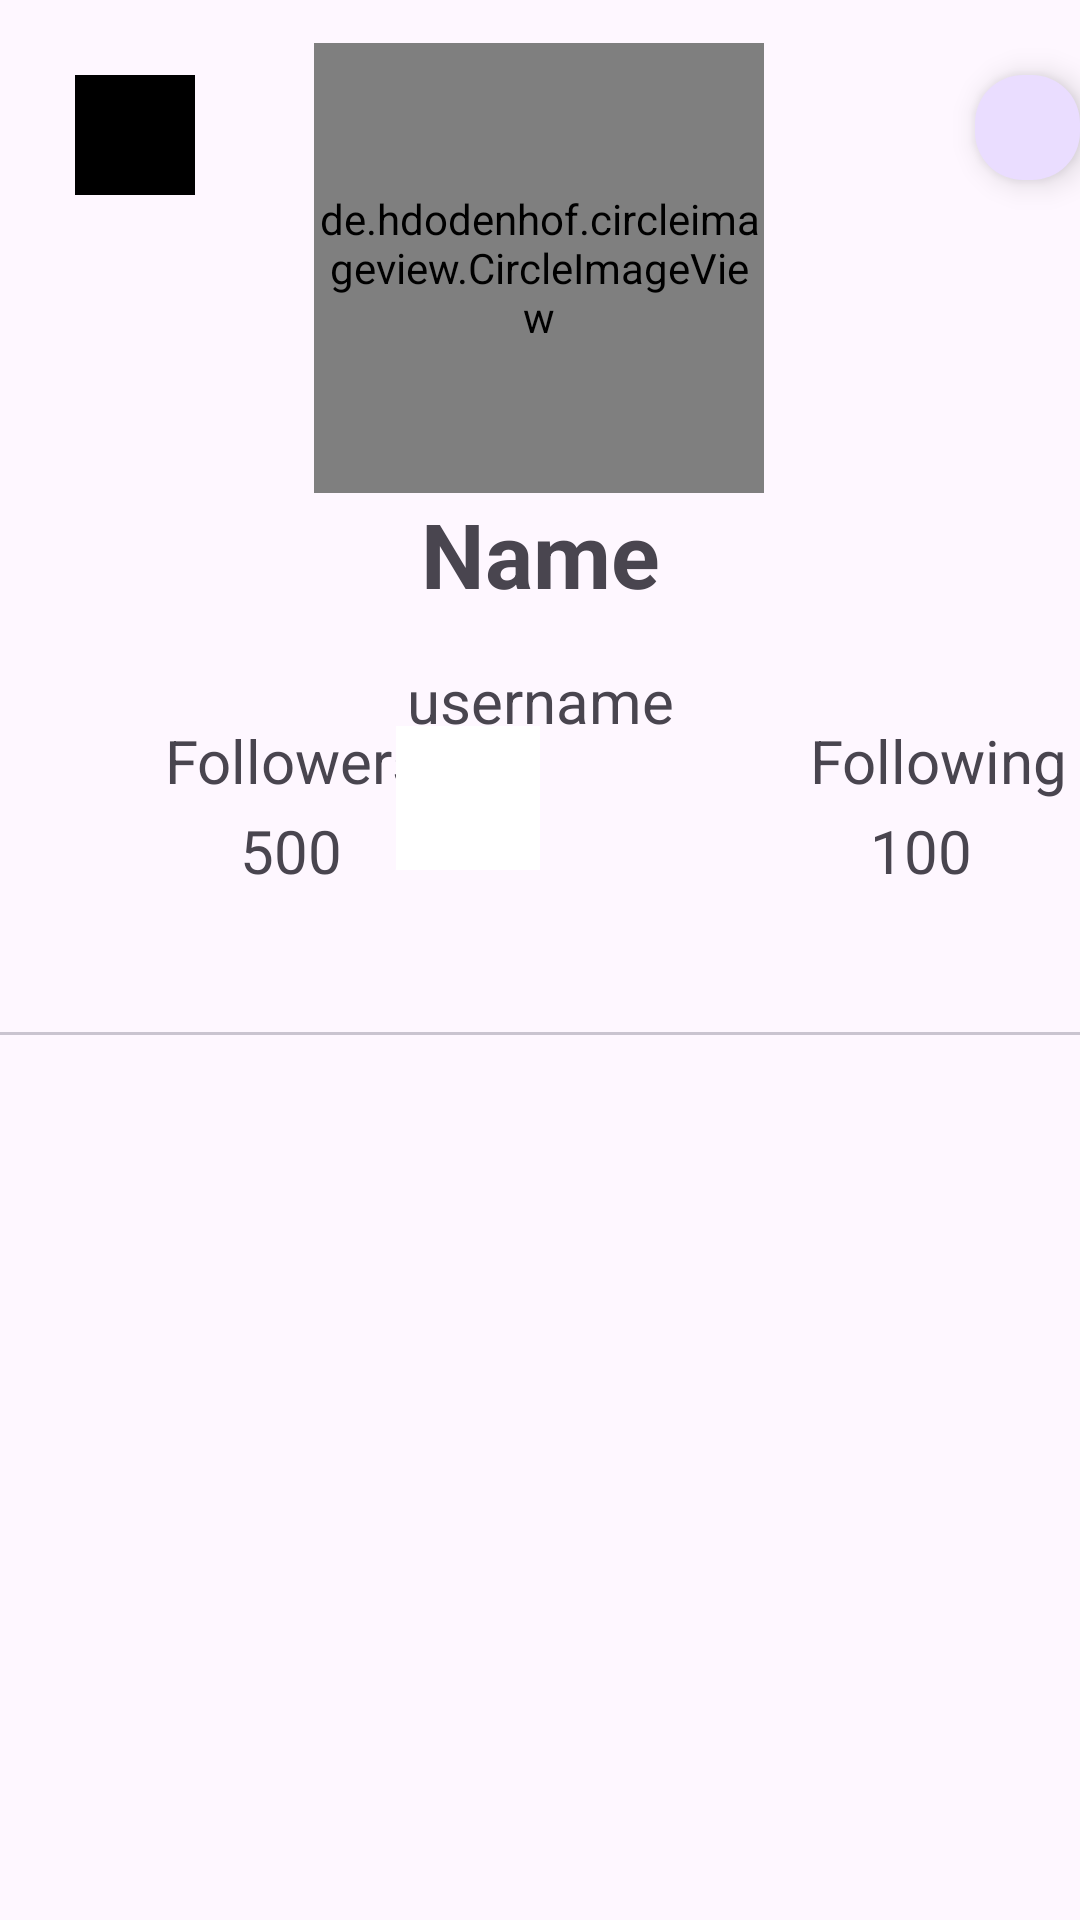

Android layout source for this screen:
<!-- AndroidManifest.xml: application theme Theme.MyProjectAndroidFundamental -->
<!-- res/layout/activity_detail_user.xml -->
<?xml version="1.0" encoding="utf-8"?>
<RelativeLayout xmlns:android="http://schemas.android.com/apk/res/android"
    xmlns:app="http://schemas.android.com/apk/res-auto"
    xmlns:tools="http://schemas.android.com/tools"
    android:layout_width="match_parent"
    android:layout_height="match_parent"
    android:orientation="vertical"
    tools:context=".ui.DetailUserActivity">


    <com.google.android.material.floatingactionbutton.FloatingActionButton
        android:id="@+id/iv_bookmark"
        android:layout_width="wrap_content"
        android:layout_height="wrap_content"
        android:layout_marginLeft="325dp"
        android:layout_marginTop="25dp"
        android:src="@drawable/baseline_favorite_border_24" />


    <LinearLayout
        android:layout_width="match_parent"
        android:layout_height="match_parent"
        android:orientation="vertical">

        <androidx.constraintlayout.widget.ConstraintLayout
            android:layout_width="match_parent"
            android:layout_height="wrap_content">


            <ImageView
                android:id="@+id/ivBack"
                android:layout_width="40dp"
                android:layout_height="40dp"
                android:layout_marginLeft="25dp"
                android:layout_marginTop="25dp"
                android:background="@color/black"
                android:backgroundTint="@color/black"
                android:src="@drawable/ic_arrow_black"
                app:layout_constraintStart_toStartOf="parent"
                app:layout_constraintTop_toTopOf="parent" />

            <de.hdodenhof.circleimageview.CircleImageView
                android:id="@+id/detailImage"
                android:layout_width="150dp"
                android:layout_height="150dp"
                android:layout_centerHorizontal="true"
                app:civ_border_color="#FF909090"
                app:civ_border_width="2dp"
                app:layout_constraintBottom_toTopOf="@+id/textView"
                app:layout_constraintEnd_toEndOf="parent"
                app:layout_constraintHorizontal_bias="0.498"
                app:layout_constraintStart_toStartOf="parent"
                app:layout_constraintTop_toTopOf="parent"
                app:layout_constraintVertical_bias="0.16" />

            <TextView
                android:id="@+id/detailName"
                android:layout_width="wrap_content"
                android:layout_height="wrap_content"
                android:layout_below="@id/detailImage"
                android:layout_centerHorizontal="true"
                android:text="Name"
                android:textSize="30sp"
                android:textStyle="bold"
                app:layout_constraintEnd_toEndOf="parent"
                app:layout_constraintStart_toStartOf="parent"
                app:layout_constraintTop_toBottomOf="@+id/detailImage" />

            <TextView
                android:id="@+id/detailUsername"
                android:layout_width="wrap_content"
                android:layout_height="wrap_content"
                android:layout_below="@id/detailName"
                android:layout_centerHorizontal="true"
                android:layout_marginTop="220dp"
                android:ellipsize="end"
                android:maxLines="3"
                android:text="username"
                android:textSize="20sp"
                app:layout_constraintEnd_toEndOf="parent"
                app:layout_constraintStart_toStartOf="parent"
                app:layout_constraintTop_toTopOf="parent" />

            <TextView
                android:id="@+id/textView"
                android:layout_width="match_parent"
                android:layout_height="match_parent"
                android:layout_marginLeft="55dp"
                android:layout_marginTop="240dp"
                android:text="Followers"
                android:textSize="20sp"
                app:layout_constraintTop_toTopOf="parent"
                tools:ignore="MissingConstraints"
                tools:layout_editor_absoluteX="189dp" />

            <TextView
                android:id="@+id/detailFollower"
                android:layout_width="match_parent"
                android:layout_height="wrap_content"
                android:layout_marginLeft="80dp"
                android:layout_marginTop="270dp"
                android:text="500"
                android:textSize="20sp"
                app:layout_constraintTop_toTopOf="parent"
                tools:ignore="MissingConstraints"
                tools:layout_editor_absoluteX="96dp" />

            <TextView
                android:layout_width="match_parent"
                android:layout_height="wrap_content"
                android:layout_marginLeft="270dp"
                android:layout_marginTop="240dp"
                android:text="Following"
                android:textSize="20sp"
                app:layout_constraintStart_toStartOf="parent"
                app:layout_constraintTop_toTopOf="parent" />

            <TextView
                android:id="@+id/detailFollowing"
                android:layout_width="match_parent"
                android:layout_height="wrap_content"
                android:layout_marginLeft="290dp"
                android:layout_marginTop="270dp"
                android:text="100"
                android:textSize="20sp"
                app:layout_constraintTop_toTopOf="parent"
                tools:ignore="MissingConstraints"
                tools:layout_editor_absoluteX="280dp" />

        </androidx.constraintlayout.widget.ConstraintLayout>


        <com.google.android.material.tabs.TabLayout
            android:id="@+id/tabs"
            android:layout_width="match_parent"
            android:layout_height="wrap_content"/>

        <androidx.viewpager2.widget.ViewPager2
            android:id="@+id/view_pager"
            android:layout_width="match_parent"
            android:layout_height="match_parent" />


    </LinearLayout>


    <ProgressBar
        android:id="@+id/progressBar"
        style="?android:attr/progressBarStyle"
        android:layout_width="wrap_content"
        android:layout_height="wrap_content"
        android:layout_alignParentEnd="true"
        android:layout_alignParentBottom="true"
        android:layout_marginRight="180dp"
        android:layout_marginBottom="350dp"
        android:background="#FFFFFF"
        android:backgroundTint="#FFFFFF" />


</RelativeLayout>
<!-- resources referenced by this layout -->
<resources>
  <color name="black">#FF000000</color>
  <style name="Theme.MyProjectAndroidFundamental" parent="Base.Theme.MyProjectAndroidFundamental" />
  <style name="Base.Theme.MyProjectAndroidFundamental" parent="Theme.Material3.DayNight.NoActionBar">
          
          
  
      </style>
</resources>
